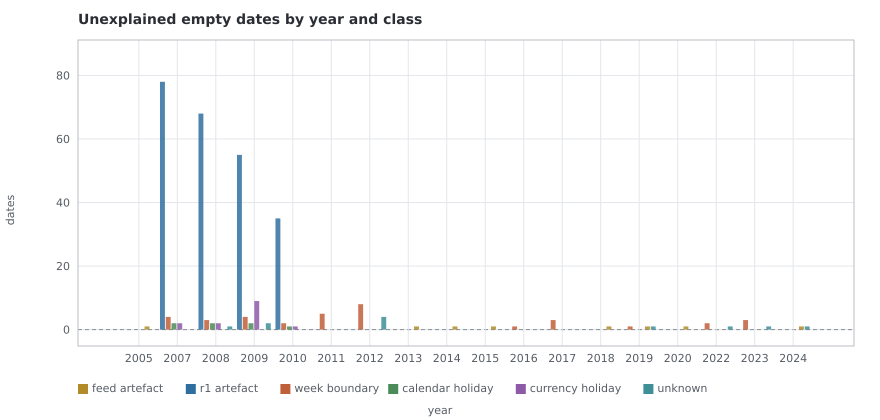

Values plotted in this chart, from the file beside it:
year, r1_artefact, week_boundary, calendar_holiday, currency_holiday, feed_artefact, unknown
2005, 0, 0, 0, 0, 1, 0
2007, 78, 4, 2, 2, 0, 0
2008, 68, 3, 2, 2, 0, 1
2009, 55, 4, 2, 9, 0, 2
2010, 35, 2, 1, 1, 0, 0
2011, 0, 5, 0, 0, 0, 0
2012, 0, 8, 0, 0, 0, 4
2013, 0, 0, 0, 0, 1, 0
2014, 0, 0, 0, 0, 1, 0
2015, 0, 0, 0, 0, 1, 0
2016, 0, 1, 0, 0, 0, 0
2017, 0, 3, 0, 0, 0, 0
2018, 0, 0, 0, 0, 1, 0
2019, 0, 1, 0, 0, 1, 1
2020, 0, 0, 0, 0, 1, 0
2022, 0, 2, 0, 0, 0, 1
2023, 0, 3, 0, 0, 0, 1
2024, 0, 0, 0, 0, 1, 1
